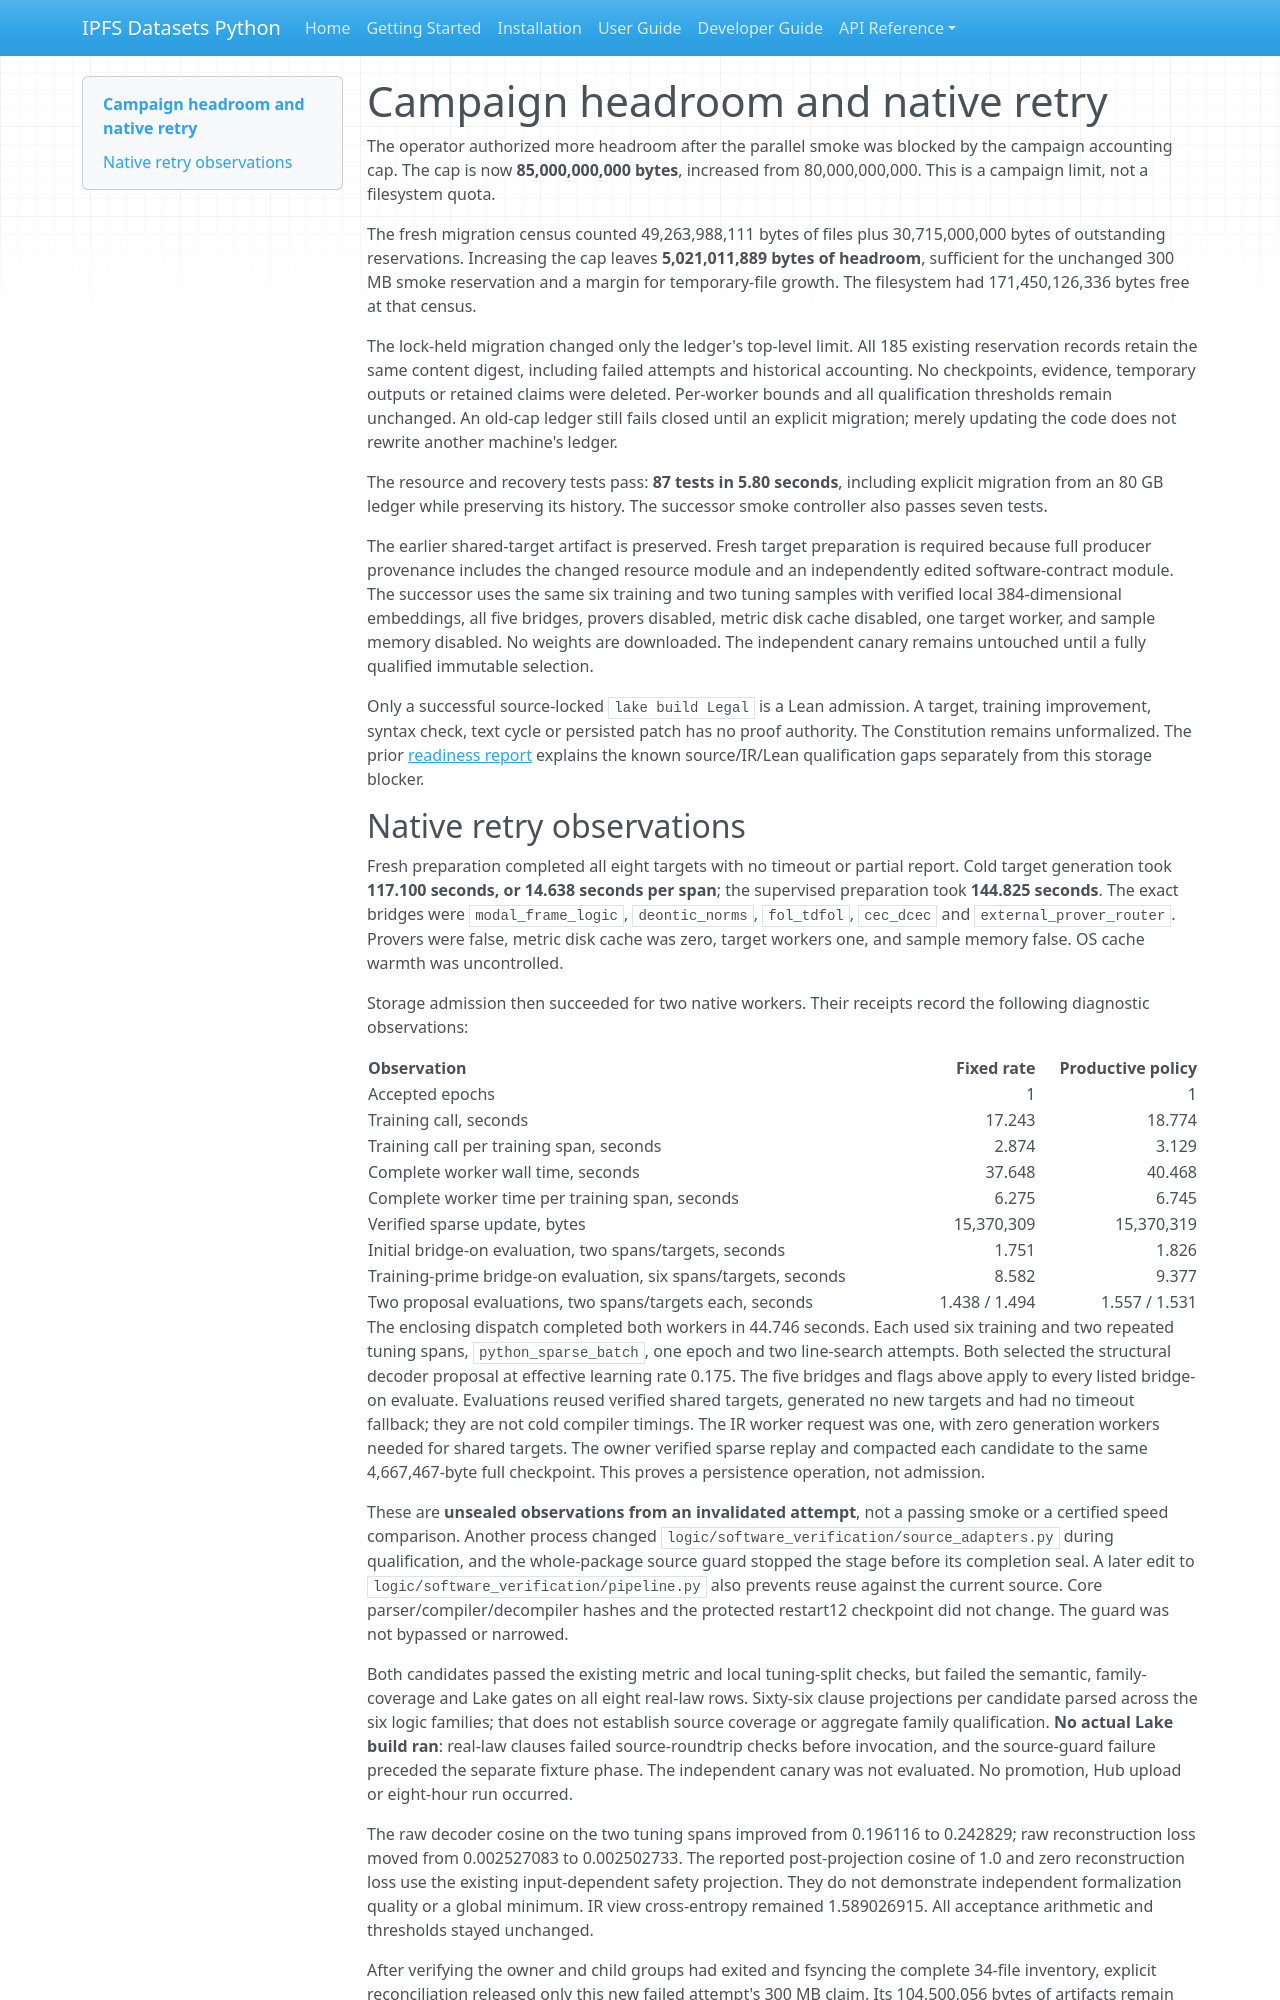

repository: endomorphosis/ipfs_datasets_py · page: implementation/reports/AUTOENCODER_HEADROOM_20260929/index.html · generator: mkdocs

# Campaign headroom and native retry

The operator authorized more headroom after the parallel smoke was blocked by
the campaign accounting cap. The cap is now **85,000,000,000 bytes**, increased
from 80,000,000,000. This is a campaign limit, not a filesystem quota.

The fresh migration census counted 49,263,988,111 bytes of files plus
30,715,000,000 bytes of outstanding reservations. Increasing the cap leaves
**5,021,011,889 bytes of headroom**, sufficient for the unchanged 300 MB smoke
reservation and a margin for temporary-file growth. The filesystem had
171,450,126,336 bytes free at that census.

The lock-held migration changed only the ledger's top-level limit. All 185
existing reservation records retain the same content digest, including failed
attempts and historical accounting. No checkpoints, evidence, temporary outputs
or retained claims were deleted. Per-worker bounds and all qualification
thresholds remain unchanged. An old-cap ledger still fails closed until an
explicit migration; merely updating the code does not rewrite another machine's
ledger.

The resource and recovery tests pass: **87 tests in 5.80 seconds**, including
explicit migration from an 80 GB ledger while preserving its history. The
successor smoke controller also passes seven tests.

The earlier shared-target artifact is preserved. Fresh target preparation is
required because full producer provenance includes the changed resource module
and an independently edited software-contract module. The successor uses the
same six training and two tuning samples with verified local 384-dimensional
embeddings, all five bridges, provers disabled, metric disk cache disabled, one
target worker, and sample memory disabled. No weights are downloaded. The
independent canary remains untouched until a fully qualified immutable selection.

Only a successful source-locked `lake build Legal` is a Lean admission. A target,
training improvement, syntax check, text cycle or persisted patch has no proof
authority. The Constitution remains unformalized. The prior
[readiness report](AUTOENCODER_TRAINING_READINESS_20260929.md) explains the known
source/IR/Lean qualification gaps separately from this storage blocker.
